7-way image classification set "SNH05" from GitHub (Tanisha221/SNH05); label vocabulary: bat, butterfly, cat, crane, cube, parrot, pyramid.

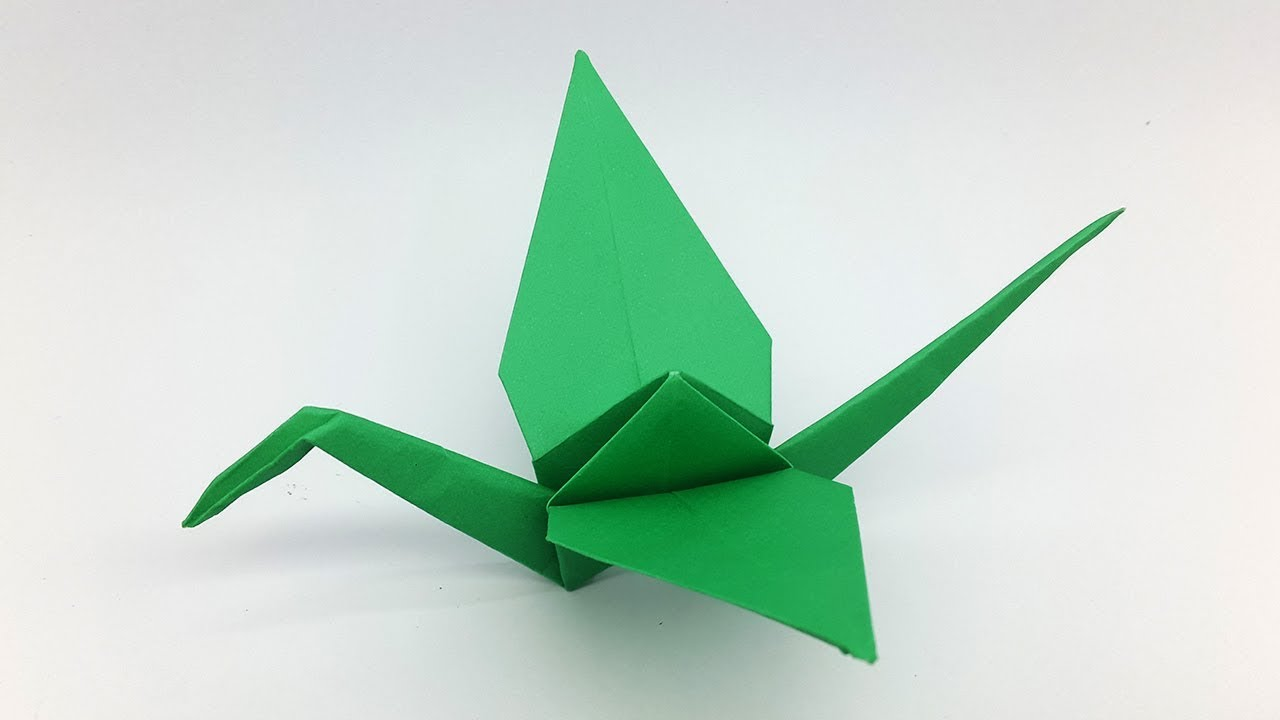
Label: crane

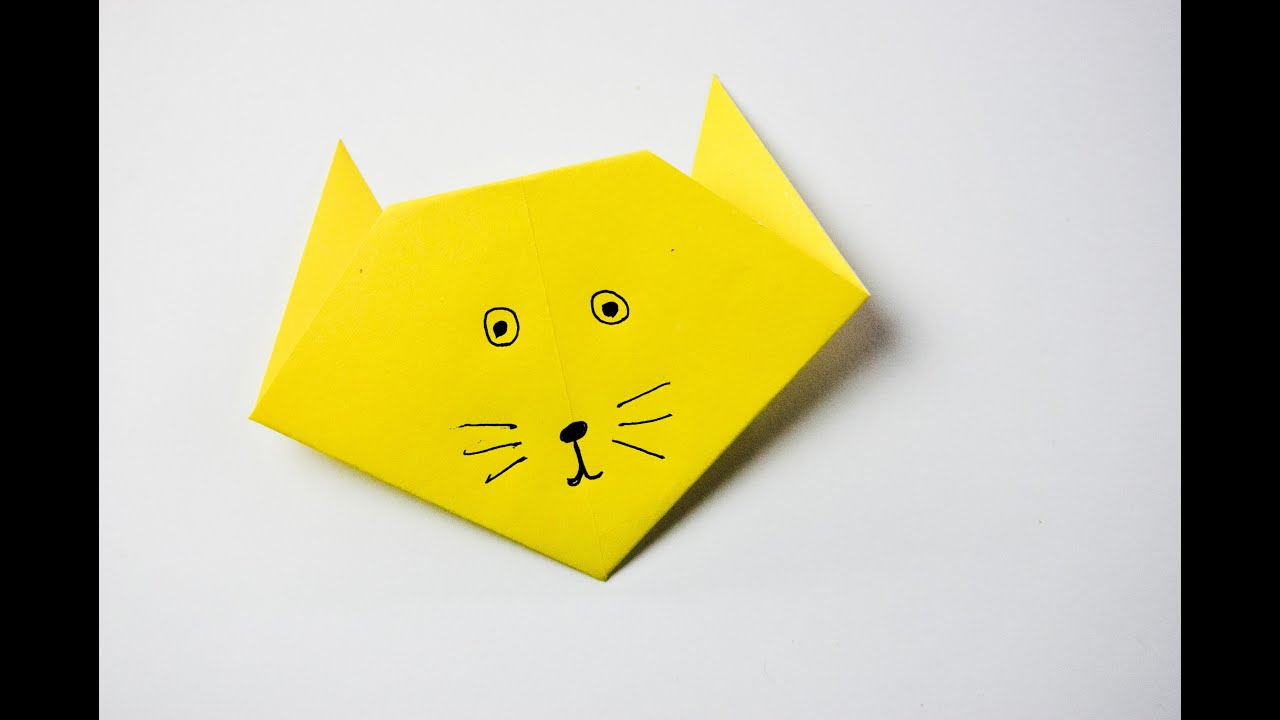
Label: cat

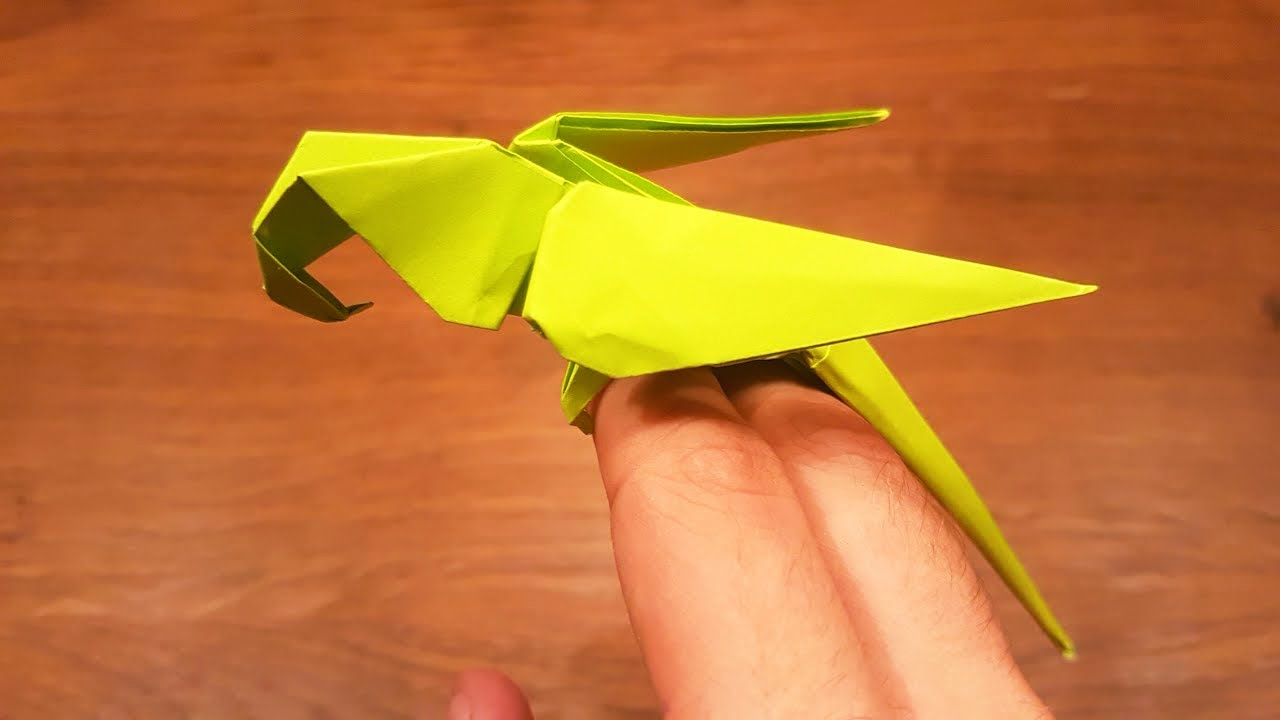
Label: parrot

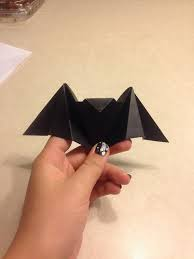
Label: bat

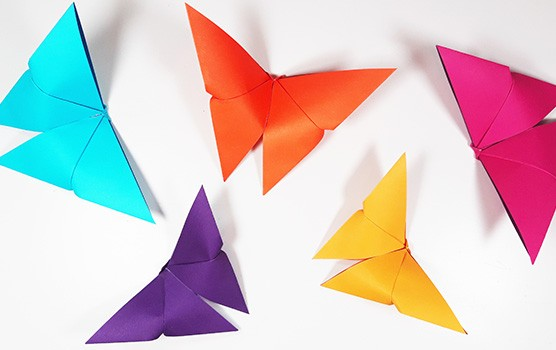
Label: butterfly

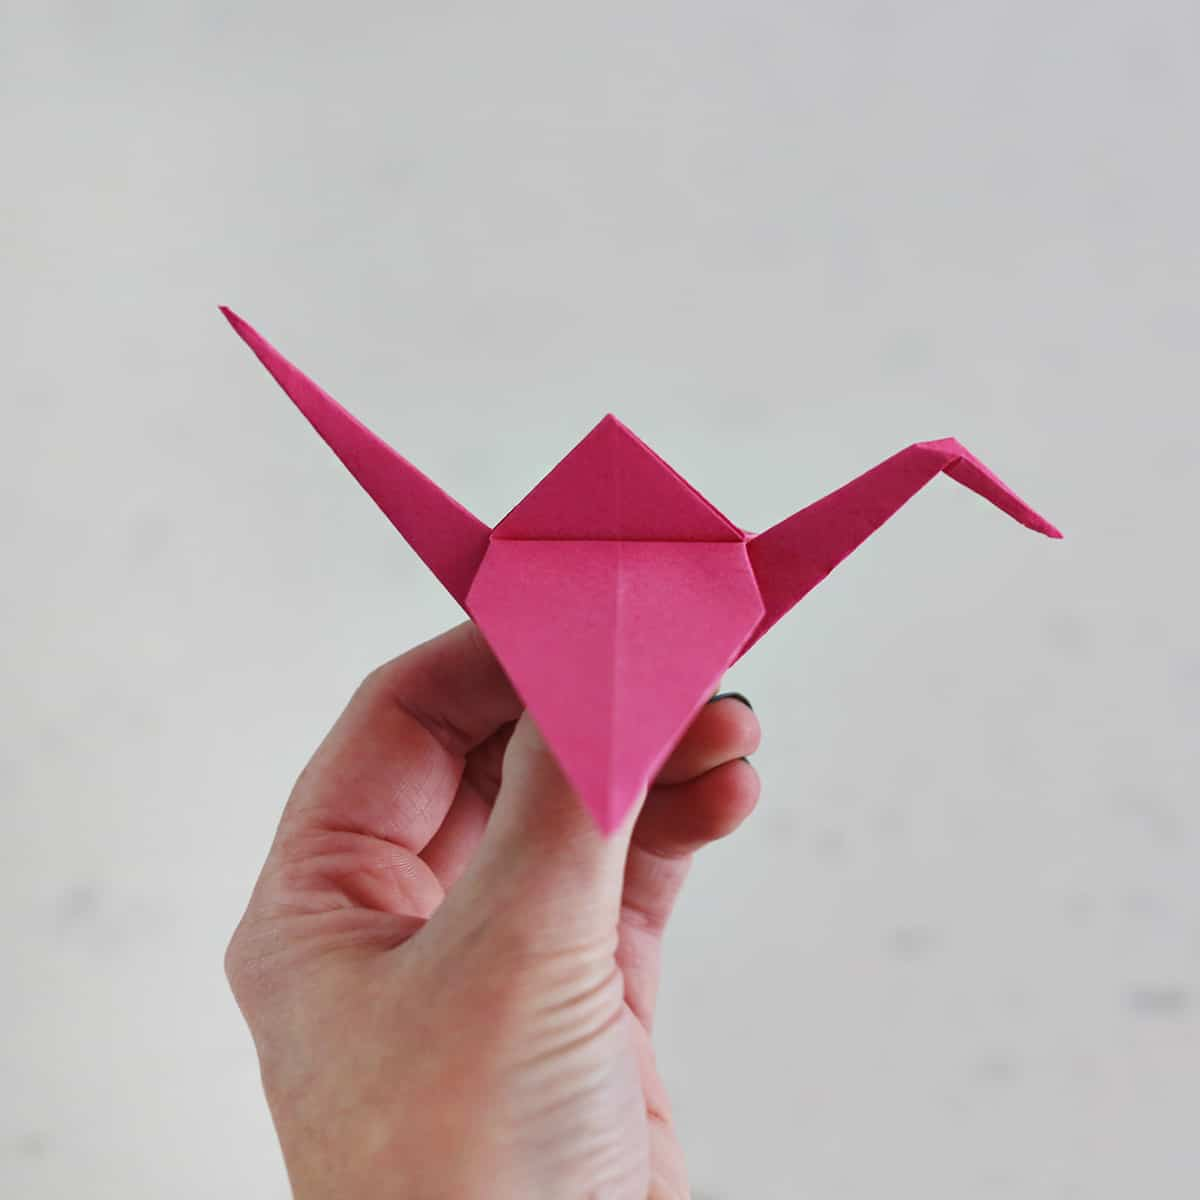
Label: crane
